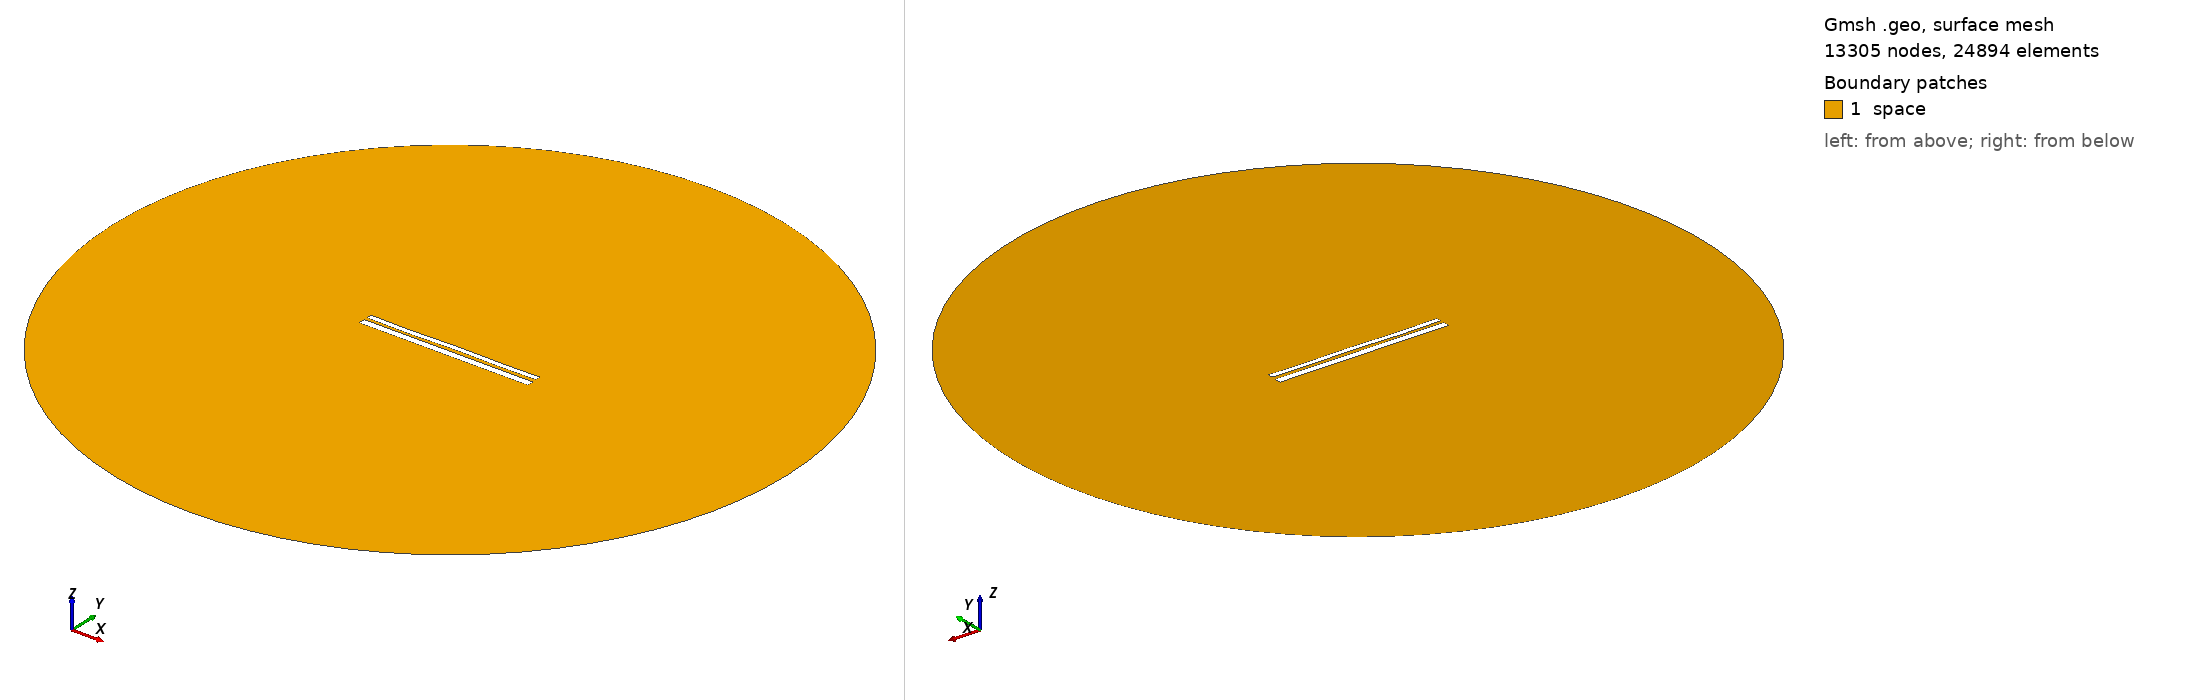

Gmsh geometry script, surface-meshed: 13305 nodes, 24894 surface elements. Boundary patches (legend numbers): 1 space. Left view from above one corner, right view from below the opposite corner. Legend entries are the model's physical surfaces. The drawing asked Gmsh for element sizes between 1% and 20% of the model's largest extent; the script's own settings can give other sizes.

=== 9931.geo (drawn) ===
//---------------------------------------
// Geometry kernel
//---------------------------------------

SetFactory("OpenCASCADE");



//---------------------------------------
// Parameters of the geometry
//---------------------------------------

// Overetch of the upper plate
overetch = 0.375;

// Distance between the plates
distance = 1.5;

// Discretization over the x axis (for the deformation)
nx = 50; 

// Length of the plate
L = 100 - overetch; 

// Number of modes
n = 4; 

// 1st mode coefficient
coeff(1) = 0.15;
beta(1) = 0.596864 * 3.1415926535 / L;

// 2nd mode coefficient
coeff(2) = 0.0;
beta(2) = 1.49418 * 3.1415926535 / L;

// 3rd mode coefficient
coeff(3) = -0.075;
beta(3) = 2.50025 * 3.1415926535 / L;

// 4th mode coefficient
coeff(4) = -0.15;
beta(4) = 3.49999 * 3.1415926535 / L;



//---------------------------------------
// Upper plate (deformed rectangle)
//---------------------------------------

// Coordiantes of the upper plate
xmin = -50;
xmax = 50 - overetch;

// Height of the upper plate
yheight = 4 - 2 * overetch;

// Indexes of the points
UpperID[] = {};
LowerID[] = {};
LeftID[] = {};
RightID[] = {};

// Point index
p = 1;

// Horizontal edges
For i In {1:nx}
    x = xmin + (i-1)*(xmax - xmin)/(nx-1);

    y_bottom = distance / 2 + overetch;
    For j In {1:n}
        C = (Cosh(beta(j)*L) + Cos(beta(j)*L)) / (Sinh(beta(j)*L) + Sin(beta(j)*L));
        y_bottom  = y_bottom + coeff(j) * (Cosh(beta(j)*(x+50)) - Cos(beta(j)*(x+50)) - C * (Sinh(beta(j)*(x+50)) - Sin(beta(j)*(x+50))));
    EndFor

    y_top = y_bottom + yheight;

    Point(p) = {x, y_top, 0, 1.0};
    UpperID[i] = p;
    p = p + 1;

    Point(p) = {x, y_bottom, 0, 1.0};
    LowerID[i] = p;
    p = p + 1;
EndFor

// Create point lists
UpperPts[] = {}; LowerPts[] = {};
For i In {1:nx}
  UpperPts[] += {UpperID[i]};
  LowerPts[] += {LowerID[i]};
EndFor

// Build splines
Spline(1) = {UpperPts[]};
Spline(2) = {LowerPts[]};
Line(3) = {LowerPts[nx-1], UpperPts[nx-1]};
Line(4) = {LowerPts[0], UpperPts[0]};

// Build the plane surface
Curve Loop(1) = {2, 3, -1, -4};
Plane Surface(1) = {1};



//---------------------------------------
// Lower plate (rectangle)
//---------------------------------------

// Vertices
Point(1001) = {-50, -1, 0, 1.0};
Point(1002) = { 50, -1, 0, 1.0};
Point(1003) = { 50,  -5, 0, 1.0};
Point(1004) = {-50,  -5, 0, 1.0};

// Edges
Line(5) = {1001, 1002};
Line(6) = {1002, 1003};
Line(7) = {1003, 1004};
Line(8) = {1004, 1001};

// Plane surface
Line Loop(2) = {5, 6, 7, 8};
Plane Surface(2) = {2}; 



//---------------------------------------
// Outer (fictious) boundary
//---------------------------------------

// Points
Point(1005) = {0, 0, 0};       // Center
Point(1006) = {200, 0, 0};     // Start point
Point(1007) = {0, 200, 0};     // 90 degrees
Point(1008) = {-200, 0, 0};    // 180 degrees
Point(1009) = {0, -200, 0};    // 270 degrees

// Circle arcs (each needs start, center, end)
Circle(9) = {1006, 1005, 1007};
Circle(10) = {1007, 1005, 1008};
Circle(11) = {1008, 1005, 1009};
Circle(12) = {1009, 1005, 1006};

// Plane surface for the entire domain
Curve Loop(3) = {9, 10, 11, 12};
Surface(3) = {3};

// Subtract the plates from the whole domain to obtain the actual domain where we want to solve the equations
BooleanDifference{ Surface{3}; Delete; }{ Surface{1}; Surface{2}; Delete; }




//---------------------------------------
// Transfinite Lines/Curves
//---------------------------------------

// Set the number of points on the boundaries
r = 7;

// Plates
Transfinite Curve {1, 2} = 50*r Using Progression 1;
Transfinite Curve {3, 4} = 2*r Using Progression 1;
Transfinite Line {5, 7} = 50*r Using Progression 1;
Transfinite Line {6, 8} = 2*r Using Progression 1;

// Outer boundary
Transfinite Line {9, 10, 11, 12} = 20 Using Progression 1;



//---------------------------------------
// Physical groups
//---------------------------------------                

// Physical curves (boundaries)
Physical Line("force_segment", 10) = {2};
Physical Line("upper_plate", 11) = {1, 3, 4};
Physical Line("lower_plate", 12) = {5, 6, 7, 8};
Physical Line("boundary", 20) = {9, 10, 11, 12};

// Physical Surfaces
Physical Surface("space", 30) = {3};



//---------------------------------------
// 6. Generate the Mesh
//---------------------------------------

// 2D mesh generation
Mesh 2;
